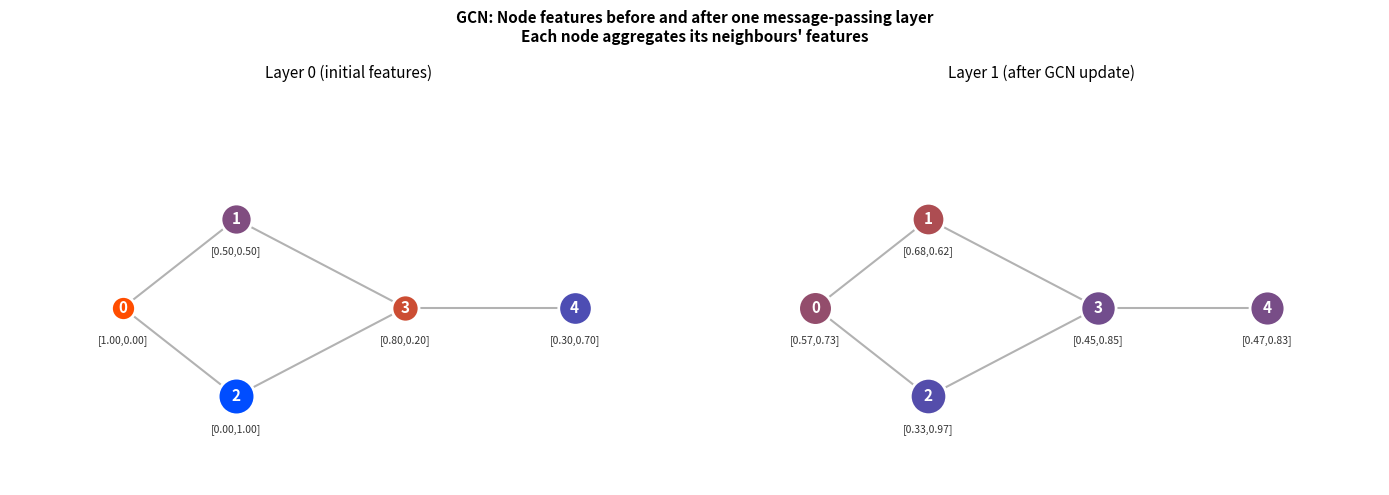
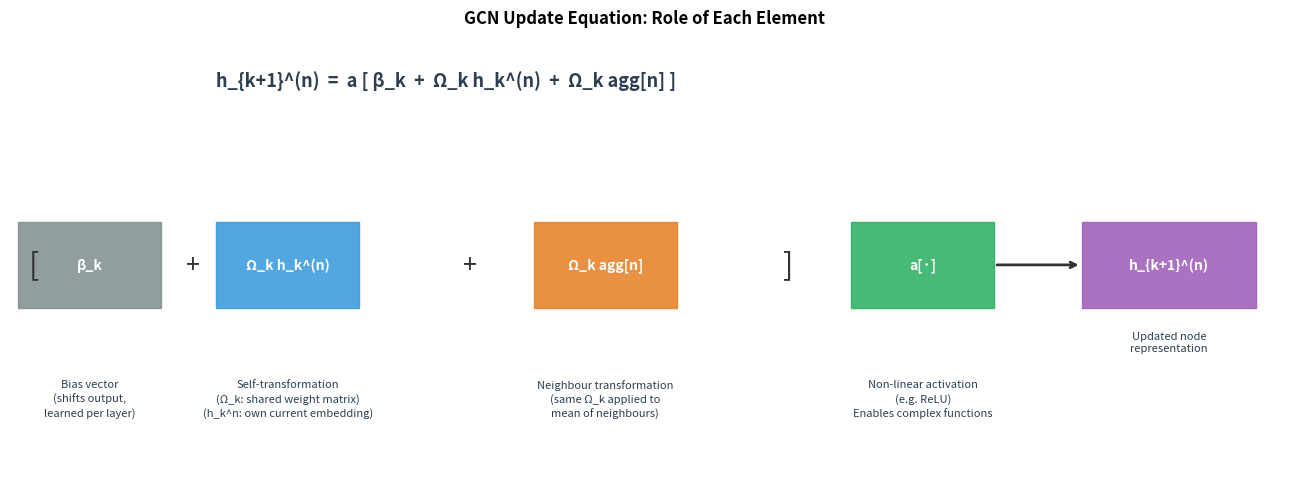
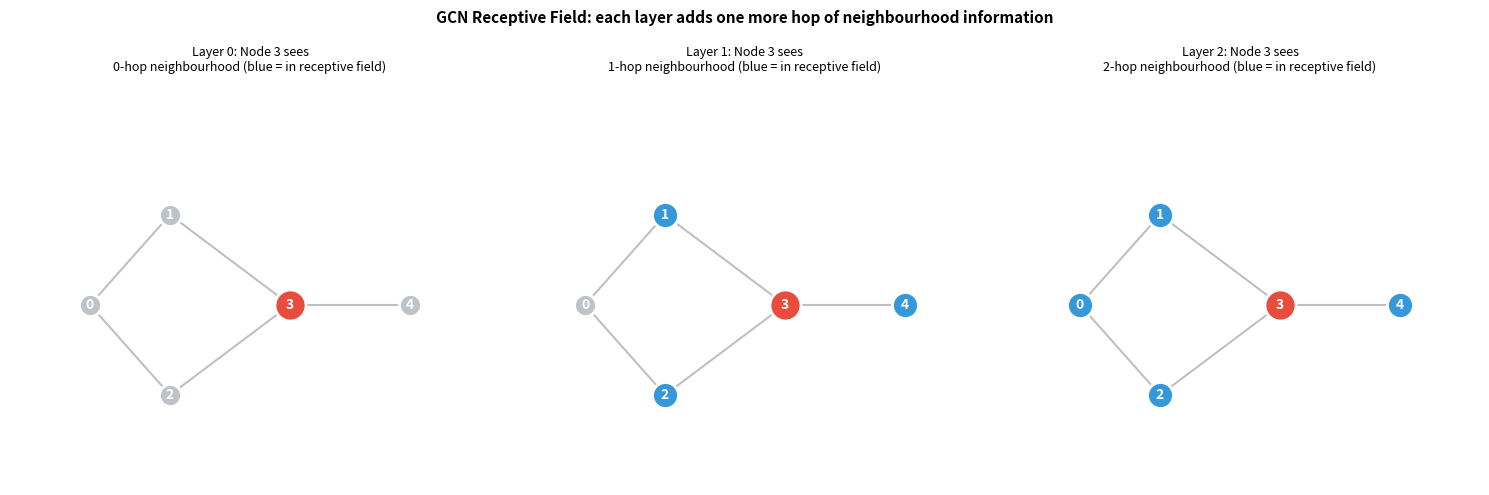

Python code for these plots, in order:
import numpy as np
import matplotlib.pyplot as plt
import matplotlib.patches as mpatches

np.random.seed(0)

# =============================================================
# Manual GCN forward pass — shows exactly what each term does
# =============================================================

# A small graph: 5 nodes, adjacency list
# 0-1, 0-2, 1-3, 2-3, 3-4
edges = [(0,1),(1,0), (0,2),(2,0), (1,3),(3,1), (2,3),(3,2), (3,4),(4,3)]
n_nodes = 5

# Build adjacency (excluding self-loops for clarity)
adj = {i: [] for i in range(n_nodes)}
for src, dst in edges:
    adj[src].append(dst)

# Initial node features: 2D (e.g., node type one-hot)
H = np.array([
    [1.0, 0.0],   # node 0
    [0.5, 0.5],   # node 1
    [0.0, 1.0],   # node 2
    [0.8, 0.2],   # node 3
    [0.3, 0.7],   # node 4
], dtype=float)

# Learnable parameters: Omega (2x2), beta (2,)
Omega = np.array([[0.5, -0.2], [0.1,  0.8]])
beta  = np.array([0.1, 0.0])

def relu(x): return np.maximum(0, x)

def gcn_layer(H, adj, Omega, beta):
    """One GCN layer: h_{k+1}^n = ReLU(beta + Omega*h_k^n + Omega*agg[n])"""
    H_new = np.zeros_like(H)
    details = {}
    for n in range(len(H)):
        # Self term
        self_term = Omega @ H[n]
        # Aggregation: mean of neighbours
        neighbours = adj[n]
        if neighbours:
            agg_n = np.mean(H[neighbours], axis=0)  # mean aggregation
        else:
            agg_n = np.zeros(H.shape[1])
        neighbour_term = Omega @ agg_n
        # Full update
        linear = beta + self_term + neighbour_term
        H_new[n] = relu(linear)
        details[n] = {
            'neighbours': neighbours,
            'agg_n': agg_n,
            'self_term': self_term,
            'neighbour_term': neighbour_term,
            'linear': linear,
            'activated': H_new[n]
        }
    return H_new, details

print('=== GCN Forward Pass ===')
print('Initial node features H_0:')
for i, h in enumerate(H):
    print(f'  Node {i}: {h}')
print()

H1, details = gcn_layer(H, adj, Omega, beta)

print('Layer 1 computation for each node:')
for n, d in details.items():
    print(f'\nNode {n} (neighbours: {d["neighbours"]}):')
    print(f'  agg[{n}]        = mean(h_neighbours) = {d["agg_n"].round(3)}')
    print(f'  Ω·h_k^({n})     = {d["self_term"].round(3)}')
    print(f'  Ω·agg[{n}]      = {d["neighbour_term"].round(3)}')
    print(f'  β + both terms = {d["linear"].round(3)}')
    print(f'  ReLU(...)      = h_1^({n}) = {d["activated"].round(3)}')

# =============================================================
# Visualisation 1: graph + node embedding evolution
# =============================================================
node_positions = {
    0: (1, 3), 1: (2, 4), 2: (2, 2),
    3: (3.5, 3), 4: (5, 3)
}

fig, axes = plt.subplots(1, 2, figsize=(14, 5))

for ax, H_data, title in [(axes[0], H, 'Layer 0 (initial features)'),
                           (axes[1], H1, 'Layer 1 (after GCN update)')]:
    # Draw edges
    drawn = set()
    for src, dst in edges:
        key = tuple(sorted([src, dst]))
        if key not in drawn:
            x0,y0 = node_positions[src]
            x1,y1 = node_positions[dst]
            ax.plot([x0,x1],[y0,y1], 'k-', alpha=0.3, zorder=1)
            drawn.add(key)

    # Draw nodes (colour = first feature dim, size = second)
    for n in range(n_nodes):
        x, y = node_positions[n]
        colour_val = H_data[n, 0]
        size_val   = 300 + H_data[n, 1] * 400
        sc = ax.scatter(x, y, s=size_val,
                        c=[[colour_val, 0.3, 1-colour_val]],
                        zorder=4, edgecolors='white', linewidths=2)
        ax.text(x, y, str(n), ha='center', va='center',
                fontsize=11, fontweight='bold', color='white', zorder=5)
        ax.text(x, y-0.4, f'[{H_data[n,0]:.2f},{H_data[n,1]:.2f}]',
                ha='center', fontsize=7.5, color='#333')

    ax.set_xlim(0, 6); ax.set_ylim(1, 5.5)
    ax.axis('off')
    ax.set_title(title, fontsize=11)

fig.suptitle('GCN: Node features before and after one message-passing layer\n'
             'Each node aggregates its neighbours\' features',
             fontsize=11, fontweight='bold')
plt.tight_layout()
plt.show()

# =============================================================
# Visualisation 2: equation breakdown diagram
# =============================================================
fig, ax = plt.subplots(figsize=(13, 5))
ax.axis('off')
ax.set_xlim(0, 16); ax.set_ylim(0, 6)

# Main equation boxes
components = [
    (1.0, 3.0, 'β_k', '#7f8c8d',
     'Bias vector\n(shifts output,\nlearned per layer)'),
    (3.5, 3.0, 'Ω_k h_k^(n)', '#3498db',
     'Self-transformation\n(Ω_k: shared weight matrix)\n(h_k^n: own current embedding)'),
    (7.5, 3.0, 'Ω_k agg[n]', '#e67e22',
     'Neighbour transformation\n(same Ω_k applied to\nmean of neighbours)'),
    (11.5, 3.0, 'a[·]', '#27ae60',
     'Non-linear activation\n(e.g. ReLU)\nEnables complex functions'),
]

for x, y, label, colour, desc in components:
    ax.add_patch(plt.Rectangle((x-0.9, y-0.6), 1.8, 1.2,
                                color=colour, alpha=0.85, zorder=2))
    ax.text(x, y, label, ha='center', va='center', fontsize=10,
            fontweight='bold', color='white', zorder=3)
    ax.text(x, y-1.6, desc, ha='center', va='top', fontsize=8,
            color='#2c3e50', zorder=3, linespacing=1.4)

# Plus signs and brackets
for xp in [2.3, 5.8]:
    ax.text(xp, 3.0, '+', ha='center', va='center', fontsize=18, color='#333')
ax.text(9.8, 3.0, ']', ha='center', va='center', fontsize=22, color='#333')
ax.text(0.3, 3.0, '[', ha='center', va='center', fontsize=22, color='#333')

# Output
ax.add_patch(plt.Rectangle((13.5, 2.4), 2.2, 1.2, color='#9b59b6', alpha=0.85, zorder=2))
ax.text(14.6, 3.0, 'h_{k+1}^(n)', ha='center', va='center', fontsize=10,
        fontweight='bold', color='white', zorder=3)
ax.text(14.6, 1.8, 'Updated node\nrepresentation', ha='center',
        fontsize=8, color='#2c3e50')

ax.annotate('', xy=(13.5, 3.0), xytext=(12.4, 3.0),
            arrowprops=dict(arrowstyle='->', color='#333', lw=2))
ax.text(5.5, 5.5, 'h_{k+1}^(n)  =  a [ β_k  +  Ω_k h_k^(n)  +  Ω_k agg[n] ]',
        ha='center', fontsize=13, fontweight='bold', color='#2c3e50')

ax.set_title('GCN Update Equation: Role of Each Element', fontsize=12, fontweight='bold', pad=20)
plt.tight_layout()
plt.show()

# =============================================================
# Visualisation 3: multi-layer receptive field
# Shows how many hops of info reach a node at each layer
# =============================================================
fig, axes = plt.subplots(1, 3, figsize=(15, 5))

for layer_idx, ax in enumerate(axes):
    drawn = set()
    for src, dst in edges:
        key = tuple(sorted([src, dst]))
        if key not in drawn:
            x0,y0 = node_positions[src]
            x1,y1 = node_positions[dst]
            ax.plot([x0,x1],[y0,y1], 'k-', alpha=0.25, zorder=1)
            drawn.add(key)

    # BFS: which nodes are within `layer_idx` hops of node 3?
    focus = 3
    reachable = {focus}
    frontier  = {focus}
    for _ in range(layer_idx):
        next_f = set()
        for node in frontier:
            next_f.update(adj[node])
        frontier  = next_f - reachable
        reachable.update(frontier)

    for n in range(n_nodes):
        x, y = node_positions[n]
        if n == focus:
            colour, size = '#e74c3c', 500
        elif n in reachable:
            colour, size = '#3498db', 350
        else:
            colour, size = '#bdc3c7', 250
        ax.scatter(x, y, s=size, color=colour, zorder=4, edgecolors='white', lw=2)
        ax.text(x, y, str(n), ha='center', va='center',
                fontsize=10, fontweight='bold', color='white', zorder=5)

    ax.set_xlim(0,6); ax.set_ylim(1,5.5); ax.axis('off')
    ax.set_title(f'Layer {layer_idx}: Node 3 sees\n'
                 f'{layer_idx}-hop neighbourhood (blue = in receptive field)',
                 fontsize=9)

fig.suptitle('GCN Receptive Field: each layer adds one more hop of neighbourhood information',
             fontsize=11, fontweight='bold')
plt.tight_layout()
plt.show()
